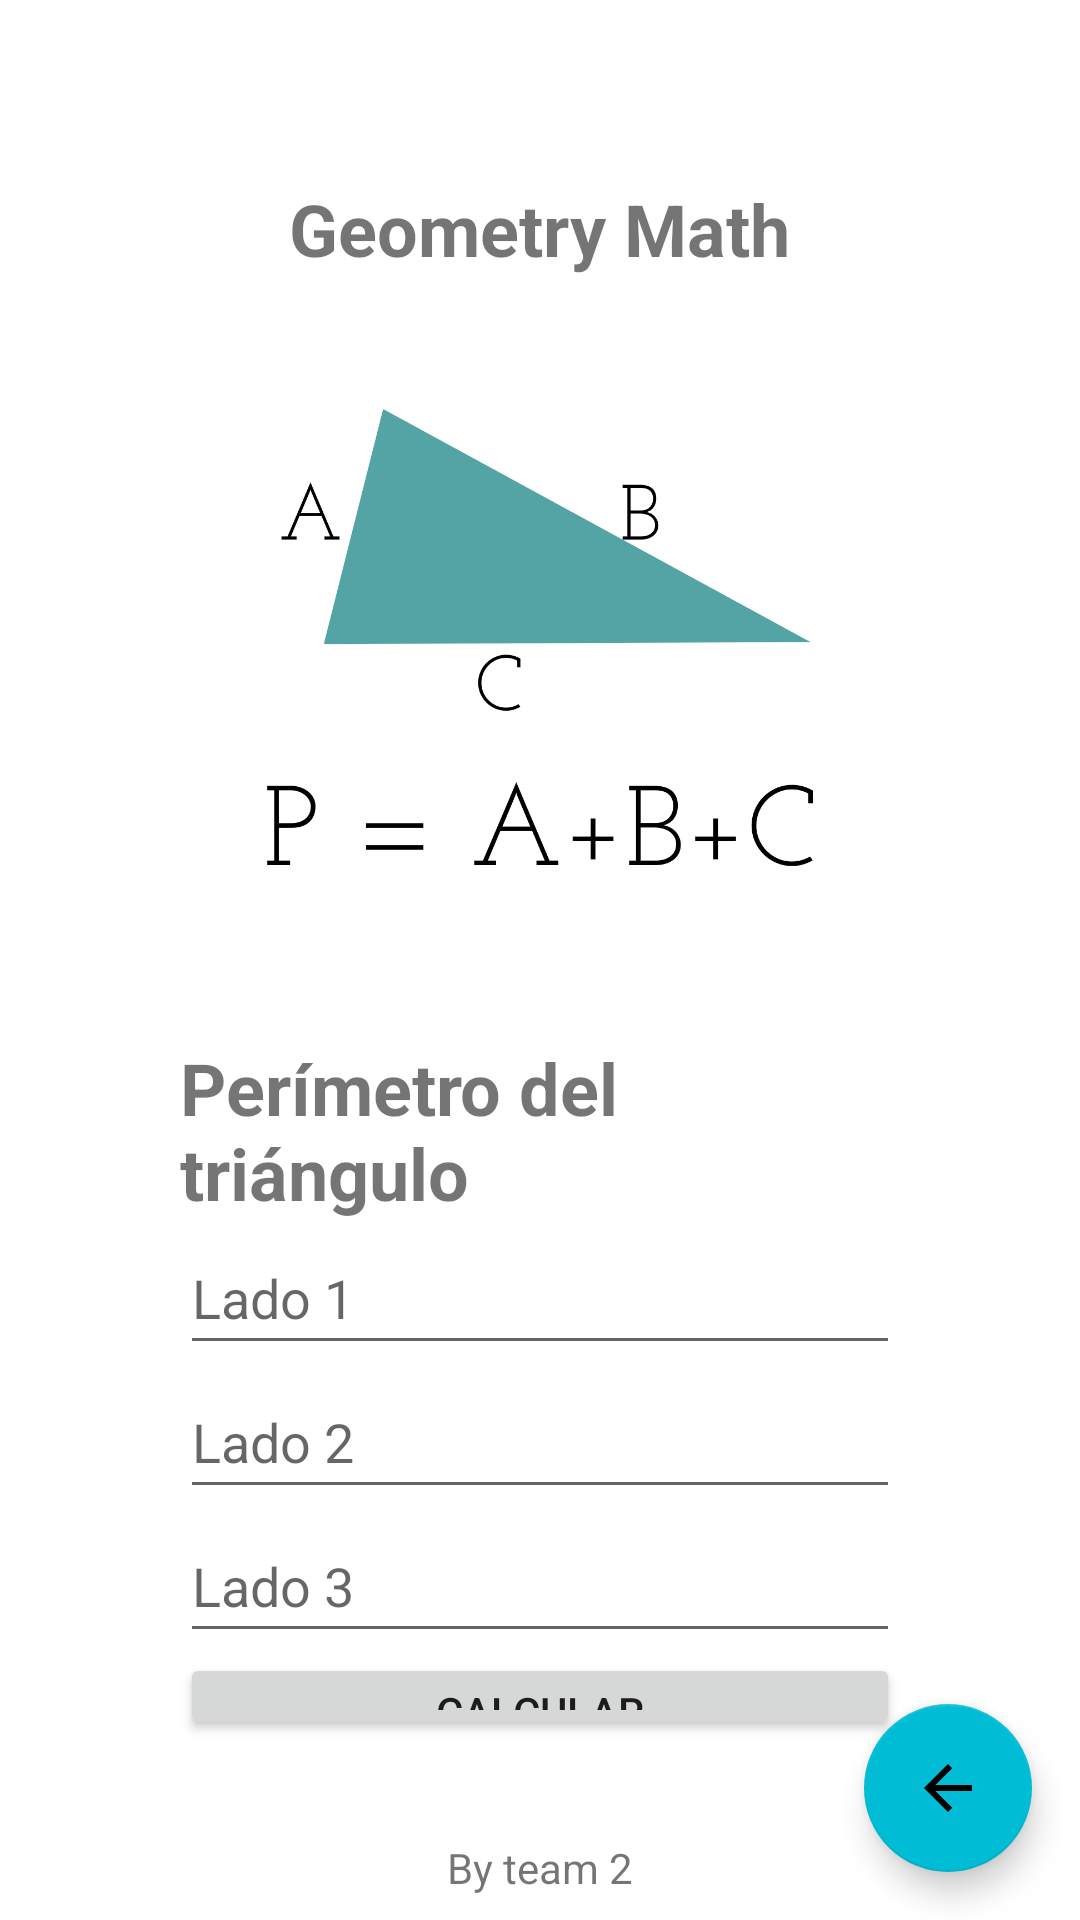

Here is an Android app screen rendered from its layout file. Give the layout XML and the strings, colors and styles it references.
<!-- AndroidManifest.xml: application theme Theme.GeometriaMath -->
<!-- res/layout/activity_perimetro_triangulo.xml -->
<?xml version="1.0" encoding="utf-8"?>
<androidx.constraintlayout.widget.ConstraintLayout xmlns:android="http://schemas.android.com/apk/res/android"
    xmlns:app="http://schemas.android.com/apk/res-auto"
    xmlns:tools="http://schemas.android.com/tools"
    android:layout_width="match_parent"
    android:layout_height="match_parent"
    tools:context=".ui.triangulo.PerimetroTrianguloActivity">

    <LinearLayout
        android:id="@+id/linearLayout"
        android:layout_width="match_parent"
        android:layout_height="match_parent"
        android:gravity="center"
        android:orientation="vertical"
        android:padding="60dp">

        <TextView
            android:id="@+id/title_text_view"
            android:layout_width="wrap_content"
            android:layout_height="wrap_content"
            android:text="@string/app_name"
            android:textSize="24sp"
            android:textStyle="bold" />

        <ImageView
            android:id="@+id/icon_app_image_view"
            android:layout_width="200dp"
            android:layout_height="200dp"
            android:layout_marginTop="24dp"
            android:contentDescription="@string/app_name"
            app:srcCompat="@drawable/perimeter"
            tools:ignore="ImageContrastCheck" />

        <TextView
            android:id="@+id/area_cuadro_text_view"
            android:layout_width="wrap_content"
            android:layout_height="wrap_content"
            android:layout_marginTop="30dp"
            android:text="@string/daniel_perimetrotriangulo"
            android:textSize="24sp"
            android:textStyle="bold" />

        <EditText
            android:id="@+id/etLado1"
            android:layout_width="match_parent"
            android:layout_height="wrap_content"
            android:hint="@string/lado_1"
            android:inputType="numberDecimal"
            android:minHeight="48dp"
            android:autofillHints=""
            tools:ignore="VisualLintTextFieldSize" />

        <EditText
            android:id="@+id/etLado2"
            android:layout_width="match_parent"
            android:layout_height="wrap_content"
            android:autofillHints=""
            android:hint="@string/lado_2"
            android:inputType="numberDecimal"
            android:minHeight="48dp"
            tools:ignore="VisualLintTextFieldSize" />

        <EditText
            android:id="@+id/etLado3"
            android:layout_width="match_parent"
            android:layout_height="wrap_content"
            android:hint="@string/lado_3"
            android:inputType="numberDecimal"
            android:minHeight="48dp"
            android:autofillHints=""
            tools:ignore="VisualLintTextFieldSize" />

        <Button
            android:id="@+id/btnCalcular"
            android:layout_width="match_parent"
            android:layout_height="wrap_content"
            android:text="@string/botonCalcular"
            tools:ignore="TextContrastCheck,VisualLintButtonSize" />

        <TextView
            android:id="@+id/tvResultado"
            android:layout_width="match_parent"
            android:layout_height="wrap_content" />

    </LinearLayout>

    <com.google.android.material.floatingactionbutton.FloatingActionButton
        android:id="@+id/menu_ppal_button"
        android:layout_width="wrap_content"
        android:layout_height="wrap_content"
        android:layout_marginEnd="16dp"
        android:layout_marginBottom="16dp"
        android:clickable="true"
        android:contentDescription="@string/home"
        android:focusable="true"
        app:backgroundTint="#00BCD4"
        app:layout_constraintBottom_toBottomOf="parent"
        app:layout_constraintEnd_toEndOf="parent"
        app:srcCompat="?attr/homeAsUpIndicator"
        tools:ignore="ImageContrastCheck" />

    <TextView
        android:id="@+id/textView5"
        android:layout_width="wrap_content"
        android:layout_height="wrap_content"
        android:layout_marginBottom="8dp"
        android:text="@string/team"
        app:layout_constraintBottom_toBottomOf="@+id/linearLayout"
        app:layout_constraintEnd_toEndOf="parent"
        app:layout_constraintStart_toStartOf="parent" />

</androidx.constraintlayout.widget.ConstraintLayout>
<!-- resources referenced by this layout -->
<resources>
  <!-- drawable perimeter: png bitmap (drawable, 39532 bytes) -->
  <string name="app_name">Geometry Math</string>
  <string name="botonCalcular">Calcular</string>
  <string name="daniel_perimetrotriangulo">Perímetro del triángulo</string>
  <string name="home">home</string>
  <string name="lado_1">Lado 1</string>
  <string name="lado_2">Lado 2</string>
  <string name="lado_3">Lado 3</string>
  <string name="team">By team 2</string>
  <style name="Theme.GeometriaMath" parent="Theme.MaterialComponents.DayNight.DarkActionBar">
          
          <item name="colorPrimary">@color/purple_500</item>
          <item name="colorPrimaryVariant">@color/purple_700</item>
          <item name="colorOnPrimary">@color/white</item>
          
          <item name="colorSecondary">@color/teal_200</item>
          <item name="colorSecondaryVariant">@color/teal_700</item>
          <item name="colorOnSecondary">@color/black</item>
          
          <item name="android:statusBarColor">?attr/colorPrimaryVariant</item>
          
      </style>
  <color name="purple_500">#FF6200EE</color>
  <color name="purple_700">#FF3700B3</color>
  <color name="white">#FFFFFFFF</color>
  <color name="teal_200">#FF03DAC5</color>
  <color name="teal_700">#FF018786</color>
  <color name="black">#FF000000</color>
</resources>
